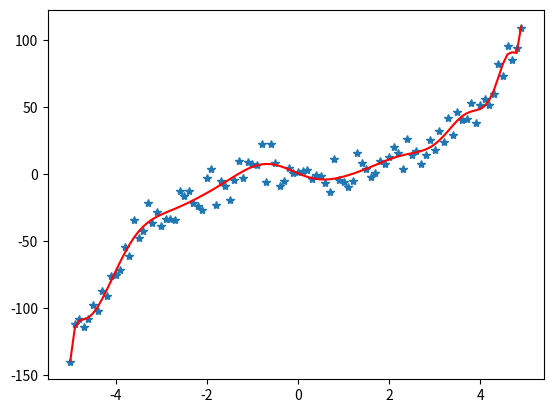

Reproduce this figure in Python.
import numpy
from matplotlib import pyplot as plt
t=numpy.arange(-5,5,0.1)
x_true=t**3-0.5*t**2
x=x_true+10*numpy.random.randn(t.size)

npoly=20  #let's fit 4th order polynomial
ndata=t.size
A=numpy.zeros([ndata,npoly])
A[:,0]=1.0
for i in range(1,npoly):
    A[:,i]=A[:,i-1]*t
#Let's ignore noise for now.  New equations are:
#m=(A^TA)^{-1}*(A^Td)
A=numpy.matrix(A)
d=numpy.matrix(x).transpose()
lhs=A.transpose()*A
rhs=A.transpose()*d
fitp=numpy.linalg.inv(lhs)*rhs
pred=A*fitp
plt.clf();plt.plot(t,x,'*');plt.plot(t,pred,'r');
plt.draw()
plt.savefig('polyfit_example_high.png')
